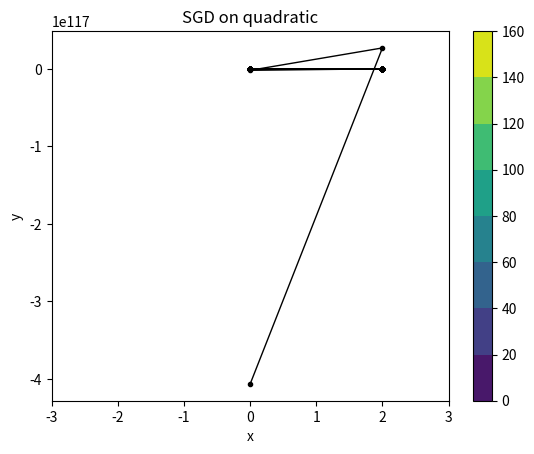

Source code (Python):
# optimization.py

import argparse
import numpy as np
import scipy.special
import matplotlib.pyplot as plt

### 
# IMPLEMENT ME! REPLACE WITH YOUR ANSWER TO PART 1B
OPTIMAL_STEP_SIZE = 1.0
###

def _parse_args():
    """
    Command-line arguments to the system.
    :return: the parsed args bundle
    """
    parser = argparse.ArgumentParser(description='optimization.py')
    parser.add_argument('--func', type=str, default='QUAD', help='function to optimize (QUAD or NN)')
    parser.add_argument('--lr', type=float, default=1., help='learning rate')
    parser.add_argument('--weight_decay', type=float, default=0., help='weight decay')
    parser.add_argument('--epochs', type=int, default=100, help='number of epochs')
    args = parser.parse_args()
    return args


def quadratic(x1, x2):
    """
    Quadratic function of two variables
    :param x1: first coordinate
    :param x2: second coordinate
    :return:
    """
    return (x1 - 1) ** 2 + 8 * (x2 - 1) ** 2


def quadratic_grad(x1, x2):
    """
    Should return a numpy array containing the gradient of the quadratic function defined above evaluated at the point
    :param x1: first coordinate
    :param x2: second coordinate
    :return: a one-dimensional numpy array containing two elements representing the gradient
    """
    return np.array([
    2 * (x1 - 1),
    16 * (x2 - 1)
])


def sgd_test_quadratic(args):
    xlist = np.linspace(-3.0, 3.0, 100)
    ylist = np.linspace(-3.0, 3.0, 100)
    X, Y = np.meshgrid(xlist, ylist)
    Z = quadratic(X, Y)
    plt.figure()

    # Track the points visited here
    points_history = []
    curr_point = np.array([0., 0.])
    for iter in range(0, args.epochs):
        grad = quadratic_grad(curr_point[0], curr_point[1])
        if len(grad) != 2:
            raise Exception("Gradient must be a two-dimensional array (vector containing [df/dx1, df/dx2])")
        next_point = curr_point - args.lr * grad
        points_history.append(curr_point)
        print("Point after epoch %i: %s" % (iter, repr(next_point)))
        curr_point = next_point
    points_history.append(curr_point)
    cp = plt.contourf(X, Y, Z)
    plt.colorbar(cp)
    plt.plot([p[0] for p in points_history], [p[1] for p in points_history], color='k', linestyle='-', linewidth=1, marker=".")
    plt.title('SGD on quadratic')
    plt.xlabel('x')
    plt.ylabel('y')
    plt.show()
    exit()


if __name__ == '__main__':
    args = _parse_args()
    sgd_test_quadratic(args)
